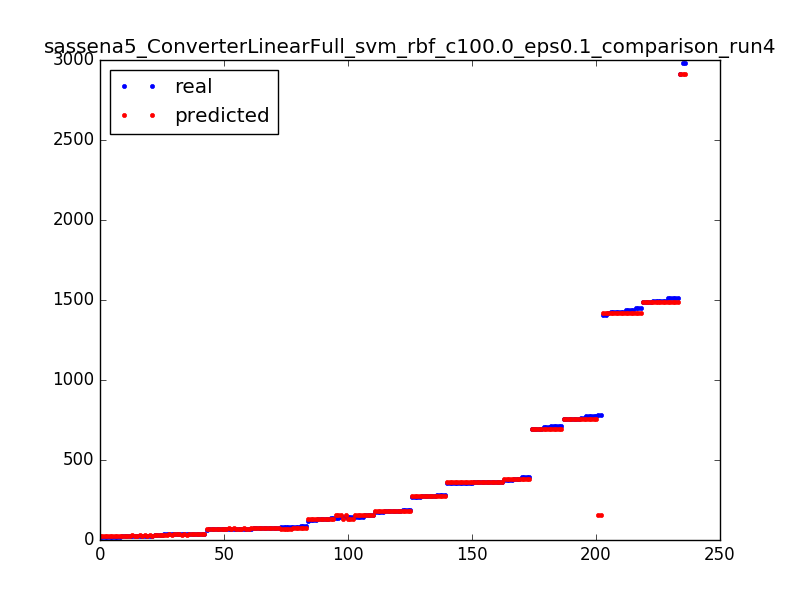

The data file committed next to this chart (first rows):
24.0, 23.9003838901
272.0, 271.9
711.0, 695.9
696.0, 695.9
279.0, 271.9
134.0, 134.1
25.0, 23.9
2981, 2912
1438, 1418
356.0, 360.9
80.0, 69.9
1490, 1490
757.0, 757.1
184.0, 183.9
159.0, 157.9
75.0, 75.1
38.0, 38.1
375.0, 380.1
757.0, 757.1
272.0, 271.9
391.0, 380.1
70.0, 69.9
705.0, 695.9
35.0, 34.1
68.0, 69.9
83.0, 75.1
1423, 1418
75.0, 75.1
2912, 2912
73.0, 75.1
1495, 1490
361.0, 360.9
691.0, 695.9
70.0, 69.9
140.0, 157.9
158.0, 157.9
363.0, 360.9
33.0, 34.1
363.0, 360.9
134.0, 134.1
39.0, 38.1
176.0, 183.9
1438, 1418
1453, 1418
272.0, 271.9
75.0, 75.1
70.0, 69.9
25.0, 34.1
19.0, 23.9
73.0, 75.1
1423, 1418
1495, 1490
183.0, 183.9
359.0, 360.9
363.0, 360.9
134.0, 134.1
120.0, 134.1
279.0, 271.9
1453, 1418
356.0, 360.9
362.0, 360.9
... 176 more rows
